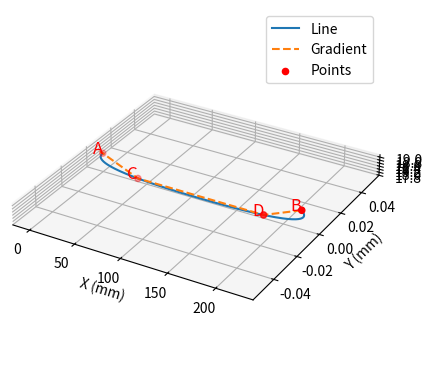

Write the Python code that produced this figure.
import matplotlib.pyplot as plt
from mpl_toolkits.mplot3d import Axes3D
import numpy as np
from scipy.interpolate import make_interp_spline

Z_start = 19
Z_center = 18
Z_end = 19
line_length = 200
# Example line A to B
point_A = (0, 0, Z_start)
point_B = (Z_start+line_length, 0, Z_end)

# Calculate the gradient length as a percentage of the overall length
gradient_length_percentage = 20
gradient_length = round((gradient_length_percentage / 100) * line_length, 2)

# Calculate points C and D
point_C = (point_A[0] + gradient_length, point_A[1], Z_center)
point_D = (point_B[0] - gradient_length, point_B[1], Z_center)

# Define control points for the Bezier spline
control_points_x = [point_A[0], point_C[0], point_D[0], point_B[0]]
control_points_y = [point_A[1], point_C[1], point_D[1], point_B[1]]
control_points_z = [point_A[2], Z_center, Z_center, point_B[2]]

# Create the Bezier spline
t = np.linspace(0, 1, line_length)
spline_x = make_interp_spline([0, 0.333, 0.666, 1], control_points_x, k=2)
spline_y = make_interp_spline([0, 0.333, 0.666, 1], control_points_y, k=2)
spline_z = make_interp_spline([0, 0.333, 0.666, 1], control_points_z, k=2)
x_values, y_values, z_values = spline_x(t), spline_y(t), spline_z(t)

# Create Z values based on the gradient length
z_gradient_values = []
for x in x_values:
    if x <= point_C[0]:
        z_gradient_values.append(point_A[2] + ((Z_center - Z_start) / gradient_length) * (x - point_A[0]))
    elif x >= point_D[0]:
        z_gradient_values.append(Z_center + ((Z_end - Z_center) / gradient_length) * (x - point_D[0]))
    else:
        z_gradient_values.append(Z_center)

# Create the 3D plot
fig = plt.figure()
ax = fig.add_subplot(111, projection='3d')
ax.plot(x_values, y_values, z_values, label='Line')
ax.plot(x_values, y_values, z_gradient_values, label='Gradient', linestyle='dashed')
ax.scatter([point_A[0], point_C[0], point_D[0], point_B[0]], [point_A[1], point_C[1], point_D[1], point_B[1]],
           [point_A[2], point_C[2], point_D[2], point_B[2]], color='red', marker='o', label='Points')
ax.set_xlabel('X (mm)')
ax.set_ylabel('Y (mm)')
ax.set_zlabel('Z (mm)')
ax.legend()

# Set different aspect ratios for X, Y, and Z axes
axX = 1  # Set your desired aspect ratio for X
axY = 1  # Set your desired aspect ratio for Y
axZ = Z_center / line_length # Set your desired aspect ratio for Z
ax.set_box_aspect([axX, axY, axZ])

# Add labels to points
ax.text(point_A[0], point_A[1], point_A[2], 'A', color='red', fontsize=12, ha='right')
ax.text(point_C[0], point_C[1], point_C[2], 'C', color='red', fontsize=12, ha='right')
ax.text(point_D[0], point_D[1], point_D[2], 'D', color='red', fontsize=12, ha='right')
ax.text(point_B[0], point_B[1], point_B[2], 'B', color='red', fontsize=12, ha='right')

# Show the plot
plt.show()
